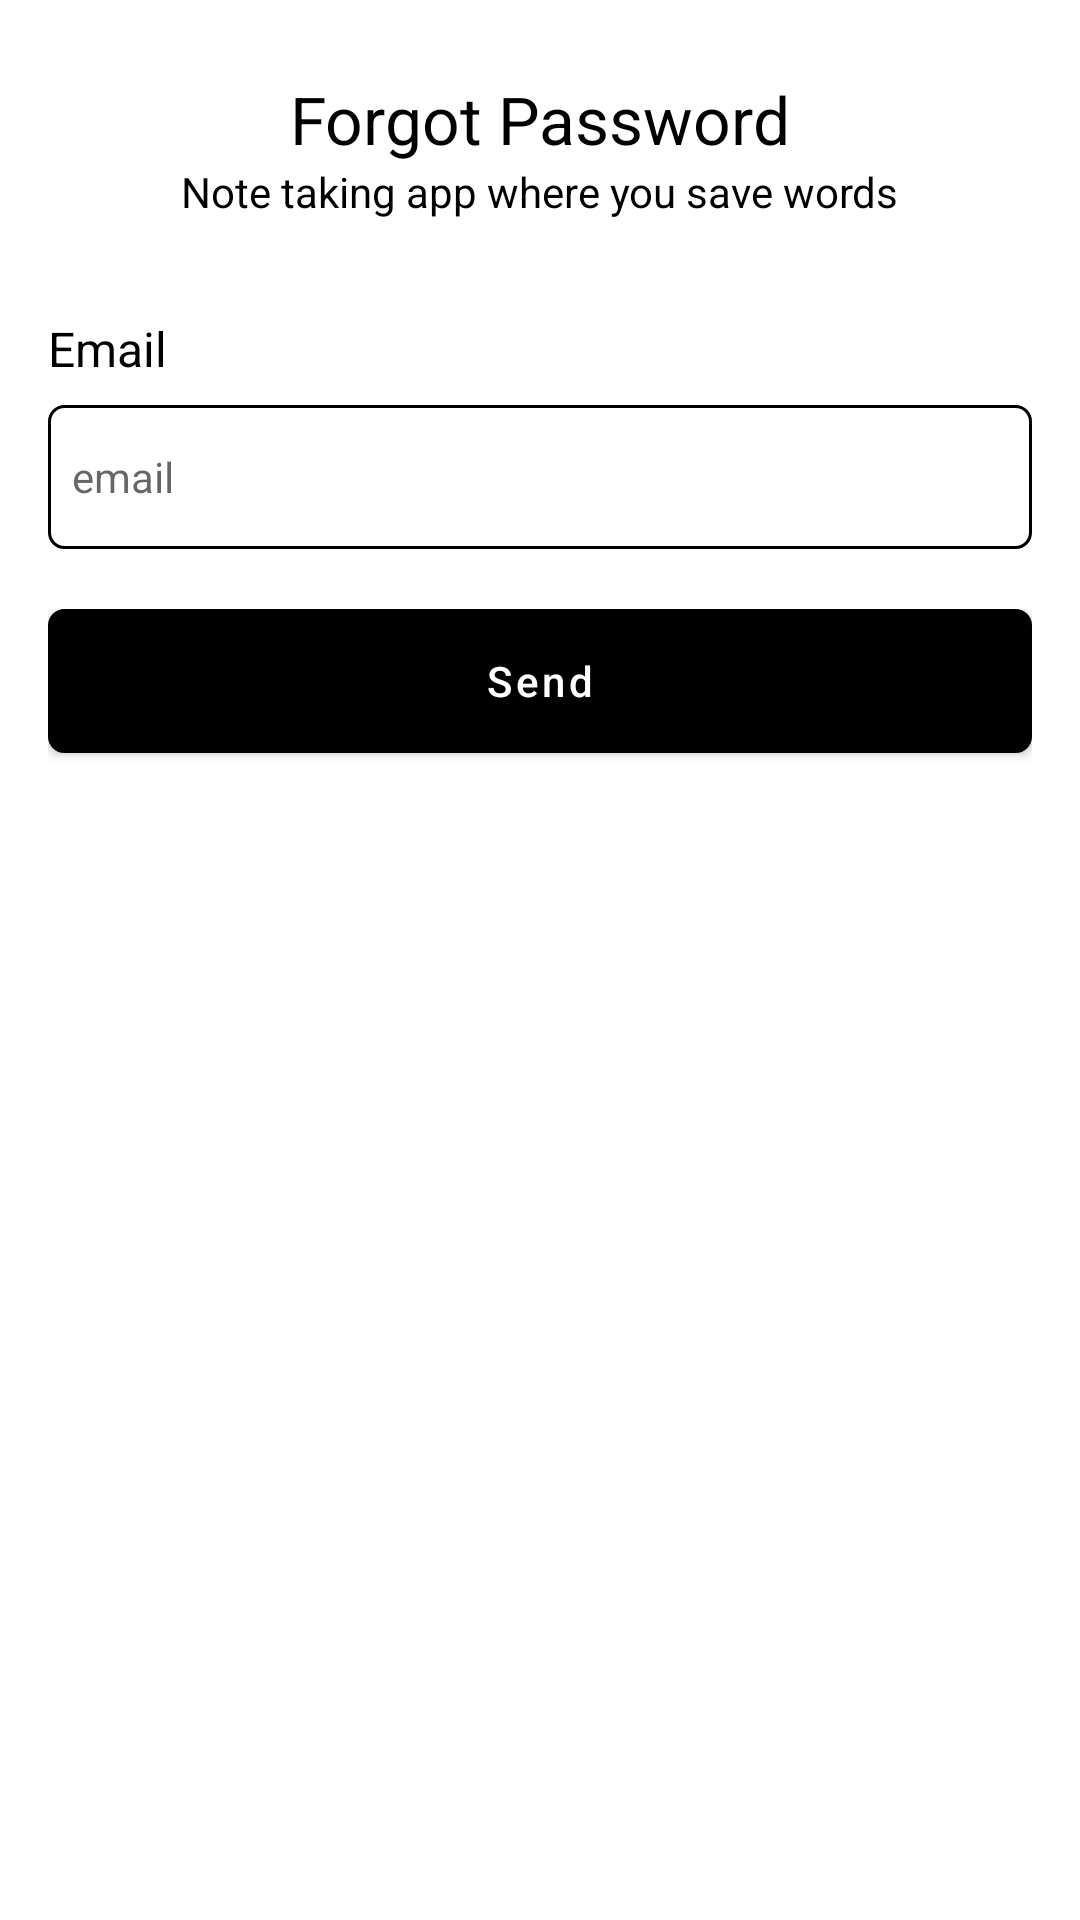

Produce the Android XML layout that renders to this screen, including the resource entries it uses.
<!-- AndroidManifest.xml: application theme Theme.FirebaseWithMVVM -->
<!-- res/layout/fragment_forgot_password.xml -->
<?xml version="1.0" encoding="utf-8"?>
<androidx.constraintlayout.widget.ConstraintLayout
    xmlns:android="http://schemas.android.com/apk/res/android"
    xmlns:tools="http://schemas.android.com/tools"
    android:layout_width="match_parent"
    android:layout_height="match_parent"
    xmlns:app="http://schemas.android.com/apk/res-auto">

    <TextView
        android:id="@+id/name"
        android:layout_width="wrap_content"
        android:layout_height="wrap_content"
        android:layout_marginTop="25dp"
        android:text="Forgot Password"
        android:textColor="@color/black"
        android:textSize="22sp"
        app:layout_constraintEnd_toEndOf="parent"
        app:layout_constraintStart_toStartOf="parent"
        app:layout_constraintTop_toTopOf="parent" />

    <TextView
        android:id="@+id/headline"
        android:layout_width="wrap_content"
        android:layout_height="wrap_content"
        android:text="Note taking app where you save words"
        android:textColor="@color/black"
        android:textSize="14sp"
        app:layout_constraintEnd_toEndOf="parent"
        app:layout_constraintStart_toStartOf="parent"
        app:layout_constraintTop_toBottomOf="@+id/name" />

    <TextView
        android:id="@+id/email_label"
        android:layout_width="wrap_content"
        android:layout_height="wrap_content"
        android:layout_marginStart="16dp"
        android:layout_marginTop="32dp"
        android:text="Email"
        android:textColor="@color/black"
        android:textSize="16sp"
        app:layout_constraintStart_toStartOf="parent"
        app:layout_constraintTop_toBottomOf="@+id/headline" />

    <EditText
        android:id="@+id/email_et"
        android:layout_width="0dp"
        android:layout_height="48dp"
        android:layout_marginStart="16dp"
        android:layout_marginLeft="16dp"
        android:layout_marginTop="8dp"
        android:layout_marginEnd="16dp"
        android:layout_marginRight="16dp"
        android:background="@drawable/black_white_rect_bg"
        android:ems="10"
        android:inputType="textPersonName"
        android:textColor="@color/black"
        android:textSize="14sp"
        android:hint="email"
        app:layout_constraintEnd_toEndOf="parent"
        app:layout_constraintHorizontal_bias="0.0"
        app:layout_constraintStart_toStartOf="parent"
        app:layout_constraintTop_toBottomOf="@+id/email_label" />

    <RelativeLayout
        android:id="@+id/button_layout"
        android:layout_width="0dp"
        android:layout_height="wrap_content"
        android:layout_marginTop="20dp"
        app:layout_constraintEnd_toEndOf="@+id/email_et"
        app:layout_constraintHorizontal_bias="0.0"
        app:layout_constraintStart_toStartOf="@+id/email_et"
        app:layout_constraintTop_toBottomOf="@+id/email_et">

        <com.google.android.material.button.MaterialButton
            android:id="@+id/forgot_pass_btn"
            android:layout_width="match_parent"
            android:layout_height="wrap_content"
            android:background="@drawable/black_rect_bg"
            android:text="Send"
            android:textAllCaps="false"
            android:textColor="@color/white"
            app:backgroundTint="@color/black" />

        <ProgressBar
            android:id="@+id/forgot_pass_progress"
            style="?android:attr/progressBarStyle"
            android:layout_width="36dp"
            android:layout_height="36dp"
            android:layout_centerInParent="true"
            android:layout_marginTop="16dp"
            android:elevation="10dp"
            android:indeterminateTint="@color/white"
            android:visibility="invisible" />

    </RelativeLayout>


</androidx.constraintlayout.widget.ConstraintLayout>
<!-- resources referenced by this layout -->
<resources>
  <!-- drawable black_rect_bg (drawable) -->
  <?xml version="1.0" encoding="utf-8"?>
  <shape android:shape="rectangle" xmlns:android="http://schemas.android.com/apk/res/android">
      <stroke android:width="1dp"></stroke>
      <solid android:color="#000"></solid>
      <corners android:radius="5dp"></corners>
  </shape>
  <!-- drawable black_white_rect_bg (drawable) -->
  <?xml version="1.0" encoding="utf-8"?>
  <shape android:shape="rectangle" xmlns:android="http://schemas.android.com/apk/res/android">
      <stroke android:width="1dp"></stroke>
      <corners android:radius="5dp"></corners>
      <solid android:color="#fff"></solid>
      <padding
          android:left="8dp"
          android:top="12dp"
          android:bottom="12dp"
          android:right="8dp"></padding>
  </shape>
  <style name="Theme.FirebaseWithMVVM" parent="Theme.MaterialComponents.Light.DarkActionBar">
          
          <item name="colorPrimary">@color/purple_500</item>
          <item name="colorPrimaryVariant">@color/purple_700</item>
          <item name="colorOnPrimary">@color/white</item>
          
          <item name="colorSecondary">@color/teal_200</item>
          <item name="colorSecondaryVariant">@color/teal_700</item>
          <item name="colorOnSecondary">@color/black</item>
          
          <item name="android:statusBarColor">?attr/colorPrimaryVariant</item>
          
      </style>
  <!-- not gathered from this repository: default colours our renderer supplied (Android Studio template values) -->
  <color name="purple_500">#FF6200EE</color>
  <color name="purple_700">#FF3700B3</color>
  <color name="teal_200">#FF03DAC5</color>
  <color name="teal_700">#FF018786</color>
  <color name="black">#FF000000</color>
  <color name="white">#FFFFFFFF</color>
</resources>
